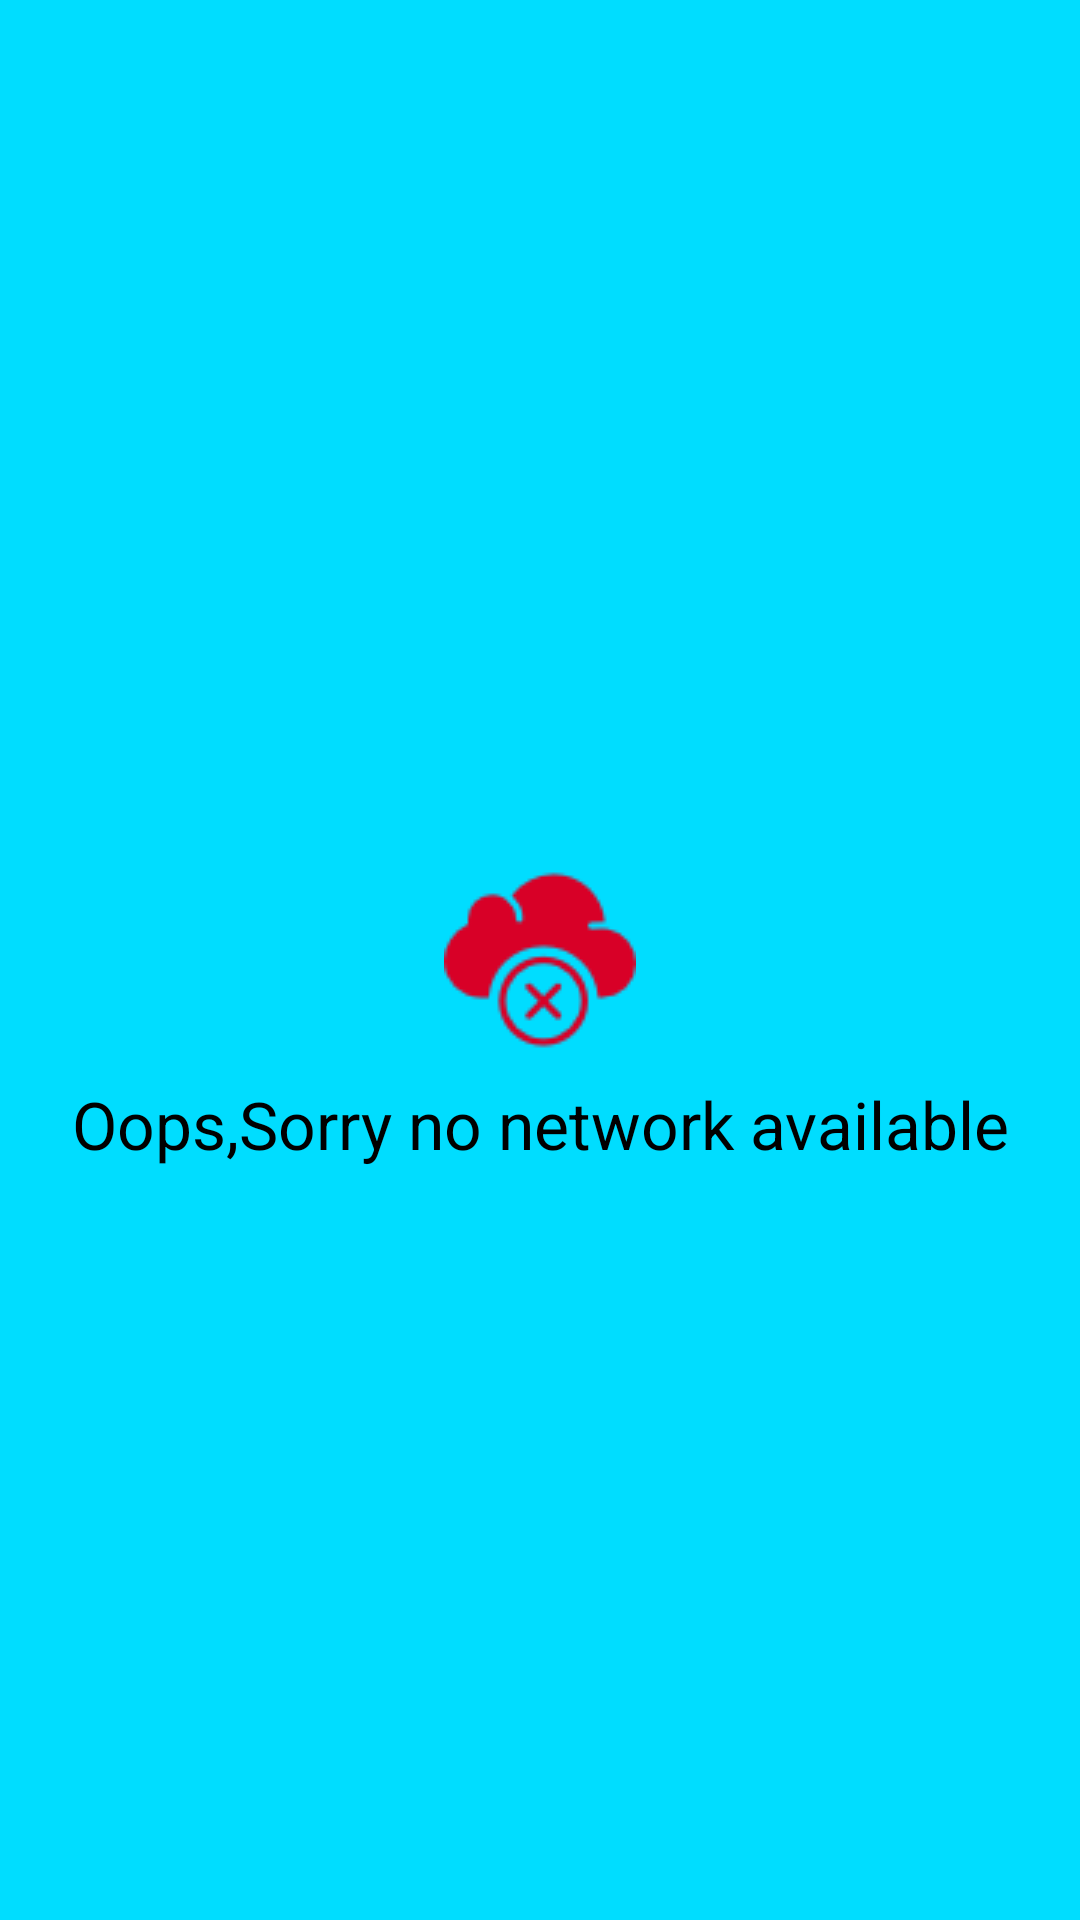

The Android layout XML behind this screen, and the referenced resources:
<!-- AndroidManifest.xml: application theme AppTheme -->
<!-- res/layout/dialog.xml -->
<?xml version="1.0" encoding="utf-8"?>
<android.support.constraint.ConstraintLayout
    xmlns:android="http://schemas.android.com/apk/res/android"
    xmlns:app="http://schemas.android.com/apk/res-auto"
    android:layout_width="match_parent"
    android:layout_height="match_parent"
    android:background="@android:color/holo_blue_bright"
    android:padding="@dimen/medium_padding">

  <ImageButton
      android:id="@+id/imageButton"
      android:layout_width="@dimen/medium_view_height"
      android:layout_height="@dimen/medium_view_width"
      android:contentDescription="@null"
      android:background="@drawable/no_network_icon"
      app:layout_constraintBottom_toBottomOf="parent"
      app:layout_constraintEnd_toEndOf="parent"
      app:layout_constraintStart_toStartOf="parent"
      app:layout_constraintTop_toTopOf="parent"/>

  <TextView
      android:id="@+id/textView"
      android:layout_width="wrap_content"
      android:layout_height="wrap_content"
      android:layout_marginTop="8dp"
      android:text="@string/no_network"
      android:textColor="@android:color/black"
      android:textSize="@dimen/large_txt_size"
      app:layout_constraintEnd_toEndOf="@+id/imageButton"
      app:layout_constraintStart_toStartOf="@+id/imageButton"
      app:layout_constraintTop_toBottomOf="@+id/imageButton"/>
</android.support.constraint.ConstraintLayout>
<!-- resources referenced by this layout -->
<resources>
  <dimen name="large_txt_size">22sp</dimen>
  <dimen name="medium_padding">4dp</dimen>
  <dimen name="medium_view_height">64dp</dimen>
  <dimen name="medium_view_width">64dp</dimen>
  <!-- drawable no_network_icon: png bitmap (drawable, 2239 bytes) -->
  <string name="no_network">Oops,Sorry no network available</string>
  <style name="AppTheme" parent="Theme.AppCompat.Light.DarkActionBar">
      
      <item name="colorPrimary">@color/colorPrimary</item>
      <item name="colorPrimaryDark">@color/colorPrimaryDark</item>
      <item name="colorAccent">@color/colorAccent</item>
    </style>
  <color name="colorPrimary">#3F51B5</color>
  <color name="colorPrimaryDark">#303F9F</color>
  <color name="colorAccent">#FF4081</color>
</resources>
